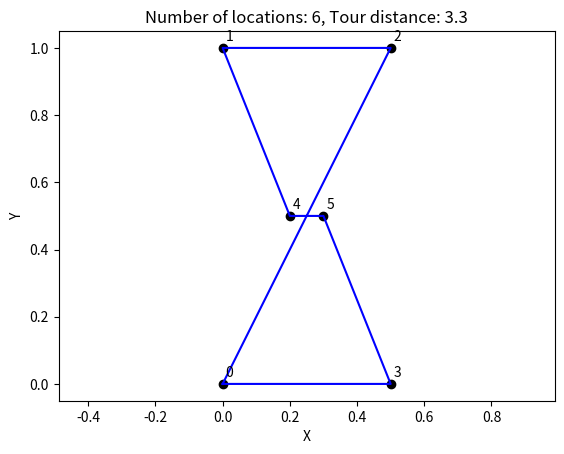

Source code (Python):
import random
import matplotlib.pyplot as plt

def distance(p1, p2):
    """Calculate Euclidean distance between two points."""
    return ((p1[0] - p2[0])**2 + (p1[1] - p2[1])**2)**0.5

def nearest_neighbor_tsp(coordinations, start_loc=0):
    """
    Solve TSP using nearest neighbor heuristic.
    
    Args:
        coordinations: List of [x, y] coordinates
        start_loc: Starting location index
    
    Returns:
        tuple: (path, total_distance)
    """
    locations = list(range(len(coordinations)))
    current_loc = start_loc
    unvisited = locations.copy()
    unvisited.remove(current_loc)
    
    total_distance = 0
    path = [current_loc]
    
    while unvisited:
        closest = float('inf')
        next_loc = None
        
        # Find the closest location
        for i in unvisited:
            dist = distance(coordinations[i], coordinations[current_loc])
            if dist < closest:
                closest = dist
                next_loc = i
        
        # Move to the closest location
        total_distance += closest
        path.append(next_loc)
        
        current_loc = next_loc
        unvisited.remove(next_loc)
    
    # Return to start
    total_distance += distance(coordinations[current_loc], coordinations[path[0]])
    path.append(path[0])
    
    return path, total_distance

def visualize_tour(coordinations, path, total_distance):
    """
    Visualize the TSP tour.
    
    Args:
        coordinations: List of [x, y] coordinates
        path: Tour path as list of location indices
        total_distance: Total tour distance
    """
    # Plot all locations
    for i in range(len(coordinations)):
        x = coordinations[i][0]
        y = coordinations[i][1]
        plt.scatter(x, y, c="k")
        plt.text(x + 0.02, y + 0.02, str(i), ha="center")
    
    # Plot the tour path
    tour_x = []
    tour_y = []
    for i in path:
        tour_x.append(coordinations[i][0])
        tour_y.append(coordinations[i][1])
    plt.plot(tour_x, tour_y, "b-")
    
    plt.title("Number of locations: " + str(len(coordinations)) +
              ", Tour distance: " + str(round(total_distance, 2)))
    plt.xlabel("X")
    plt.ylabel("Y")
    plt.axis("equal")
    plt.show()

def main():
    """Main function to run the TSP solver."""
    # Define coordinates
    coordinations = [[0, 0], [0, 1], [0.5, 1], [0.5, 0], [0.2, 0.5], [0.3, 0.5]]
    
    # Solve TSP using nearest neighbor heuristic
    # current_loc = random.choice(range(len(coordinations)))
    current_loc = 0
    path, total_distance = nearest_neighbor_tsp(coordinations, current_loc)
    
    # Print results
    print(f"Tour path: {path}")
    print(f"Total distance: {total_distance}")
    
    # Visualize the tour
    visualize_tour(coordinations, path, total_distance)

if __name__ == "__main__":
    main()